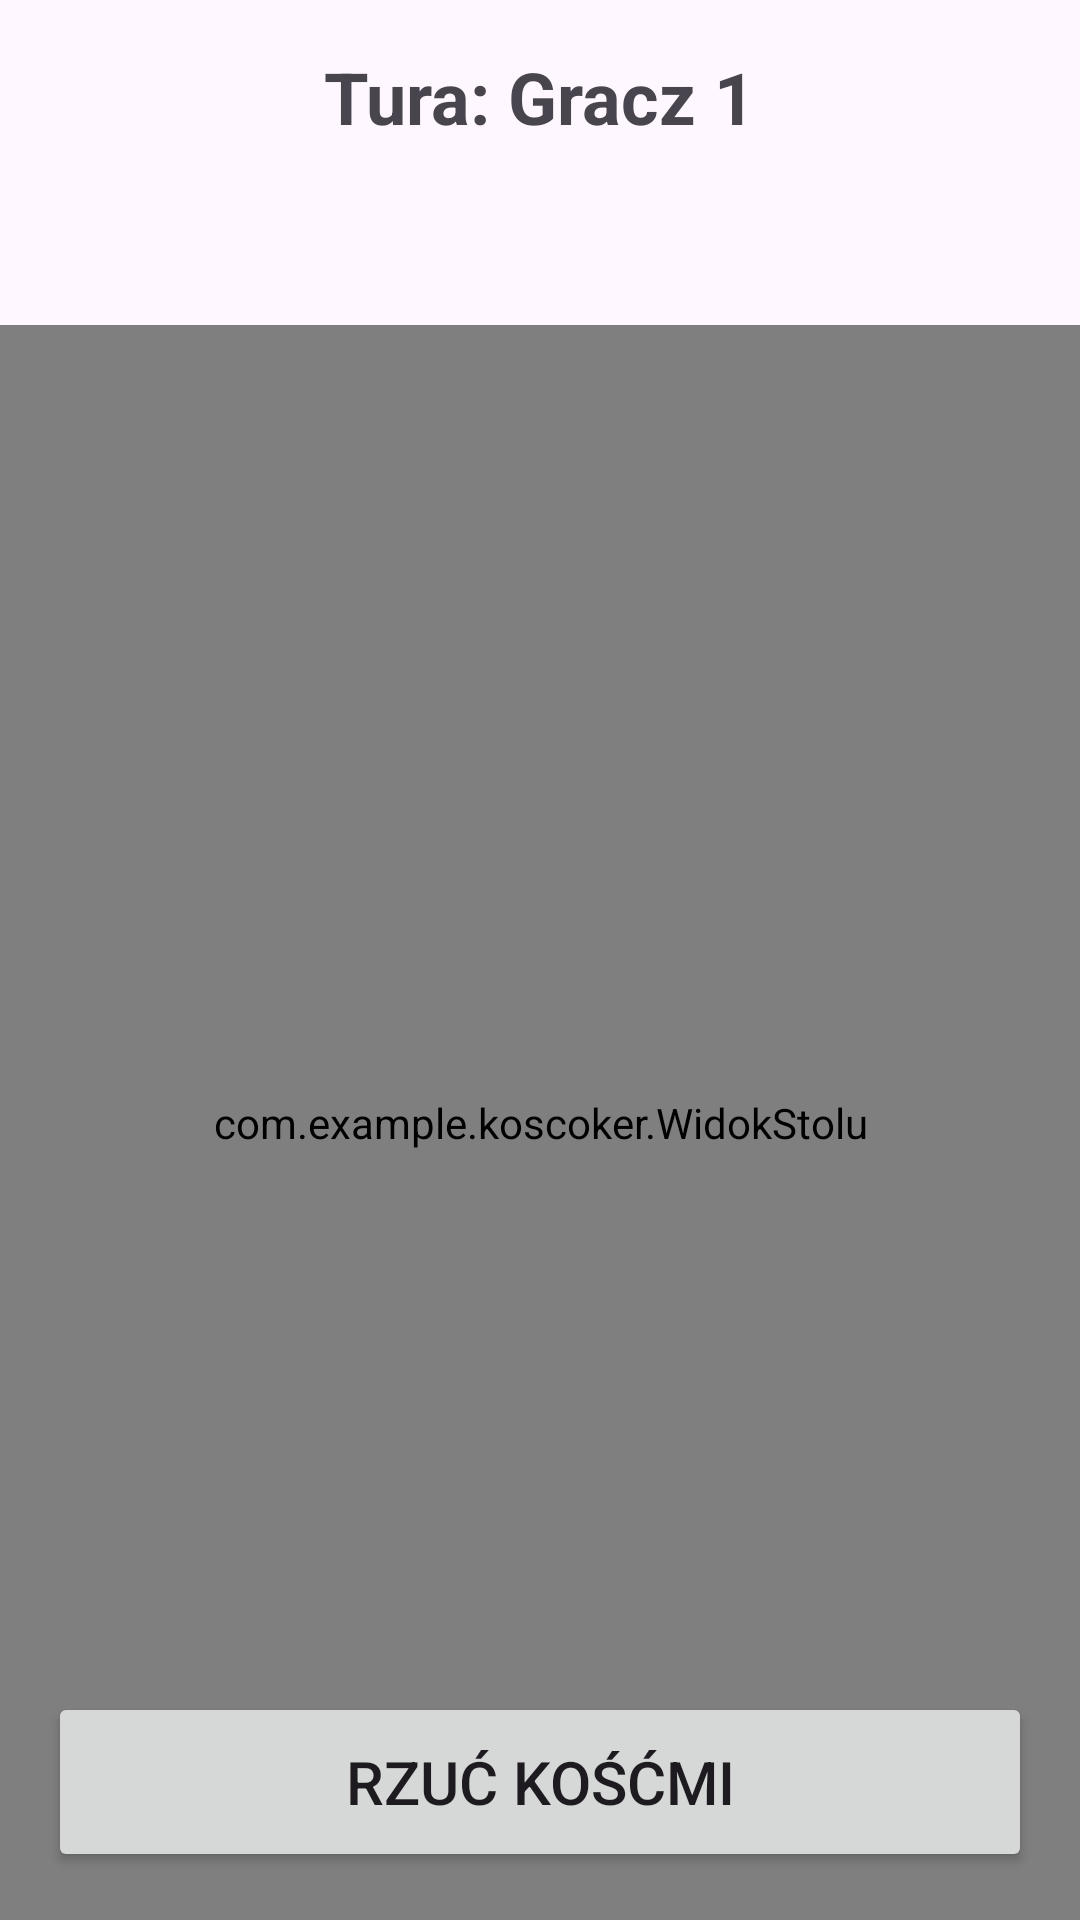

Here is an Android app screen rendered from its layout file. Give the layout XML and the strings, colors and styles it references.
<!-- AndroidManifest.xml: application theme Theme.KoscOker -->
<!-- res/layout/fragment_gra.xml -->
<?xml version="1.0" encoding="utf-8"?>
<androidx.constraintlayout.widget.ConstraintLayout xmlns:android="http://schemas.android.com/apk/res/android"
    xmlns:app="http://schemas.android.com/apk/res-auto"
    android:layout_width="match_parent"
    android:layout_height="match_parent">

    <TextView
        android:id="@+id/tekst_tura"
        android:layout_width="wrap_content"
        android:layout_height="wrap_content"
        android:text="Tura: Gracz 1"
        android:textSize="24sp"
        android:textStyle="bold"
        android:layout_marginTop="16dp"
        app:layout_constraintTop_toTopOf="parent"
        app:layout_constraintStart_toStartOf="parent"
        app:layout_constraintEnd_toEndOf="parent" />

    <TextView
        android:id="@+id/tekst_wynik_biezacy"
        android:layout_width="wrap_content"
        android:layout_height="wrap_content"
        android:text=""
        android:textSize="20sp"
        android:textColor="#555555"
        android:layout_marginTop="8dp"
        app:layout_constraintTop_toBottomOf="@id/tekst_tura"
        app:layout_constraintStart_toStartOf="parent"
        app:layout_constraintEnd_toEndOf="parent" />

    <com.example.koscoker.WidokStolu
        android:id="@+id/widok_stolu"
        android:layout_width="0dp"
        android:layout_height="0dp"
        android:layout_marginTop="25dp"
        app:layout_constraintBottom_toBottomOf="parent"
        app:layout_constraintEnd_toEndOf="parent"
        app:layout_constraintStart_toStartOf="parent"
        app:layout_constraintTop_toBottomOf="@id/tekst_wynik_biezacy" />

    <Button
        android:id="@+id/przycisk_rzuc"
        android:layout_width="0dp"
        android:layout_height="60dp"
        android:layout_margin="16dp"
        android:layout_marginBottom="40dp"
        android:text="Rzuć Kośćmi"
        android:textSize="20sp"
        app:layout_constraintBottom_toBottomOf="@+id/widok_stolu"
        app:layout_constraintEnd_toEndOf="parent"
        app:layout_constraintStart_toStartOf="parent" />

</androidx.constraintlayout.widget.ConstraintLayout>
<!-- resources referenced by this layout -->
<resources>
  <style name="Theme.KoscOker" parent="Base.Theme.KoscOker" />
  <style name="Base.Theme.KoscOker" parent="Theme.Material3.DayNight.NoActionBar">
          
          
      </style>
</resources>
